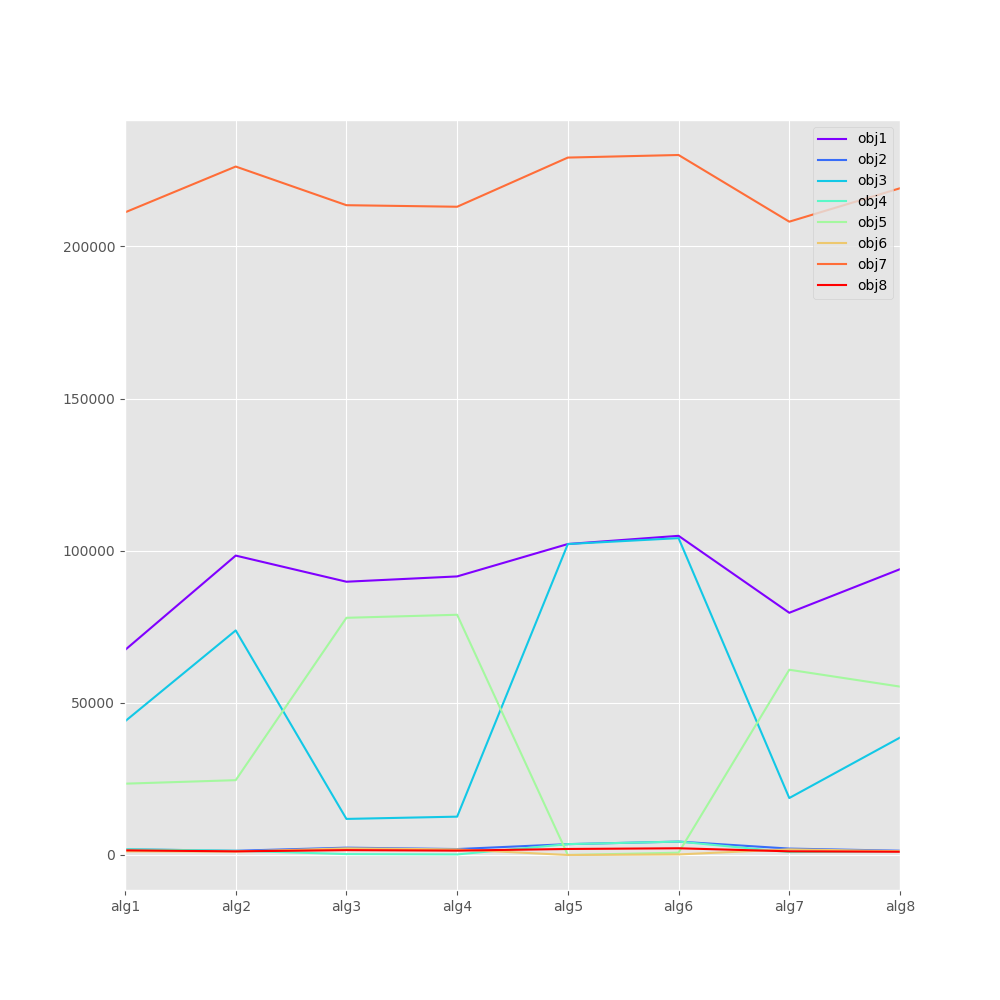

Values plotted in this chart, from the file beside it:
, obj1, obj2, obj3, obj4, obj5, obj6, obj7, obj8
alg1, 67362, 1886, 43923, 1886, 23439, 1196, 211187, 1532
alg2, 98397, 1394, 73804, 1392, 24593, 1123, 226251, 1198
alg3, 89809, 2414, 11857, 302.8, 77951, 2188, 213547, 1598
alg4, 91552, 1950, 12604, 188.3, 78949, 1833, 213039, 1440
alg5, 102198, 3569, 102198, 3569, 0.0, 0.0, 229199, 1979
alg6, 104891, 4404, 104132, 4404, 759, 188.4, 230044, 2209
alg7, 79603, 2107, 18722, 945.1, 60881, 1863, 208133, 1209
alg8, 93926, 1404, 38586, 1268, 55341, 1254, 219116, 1070
